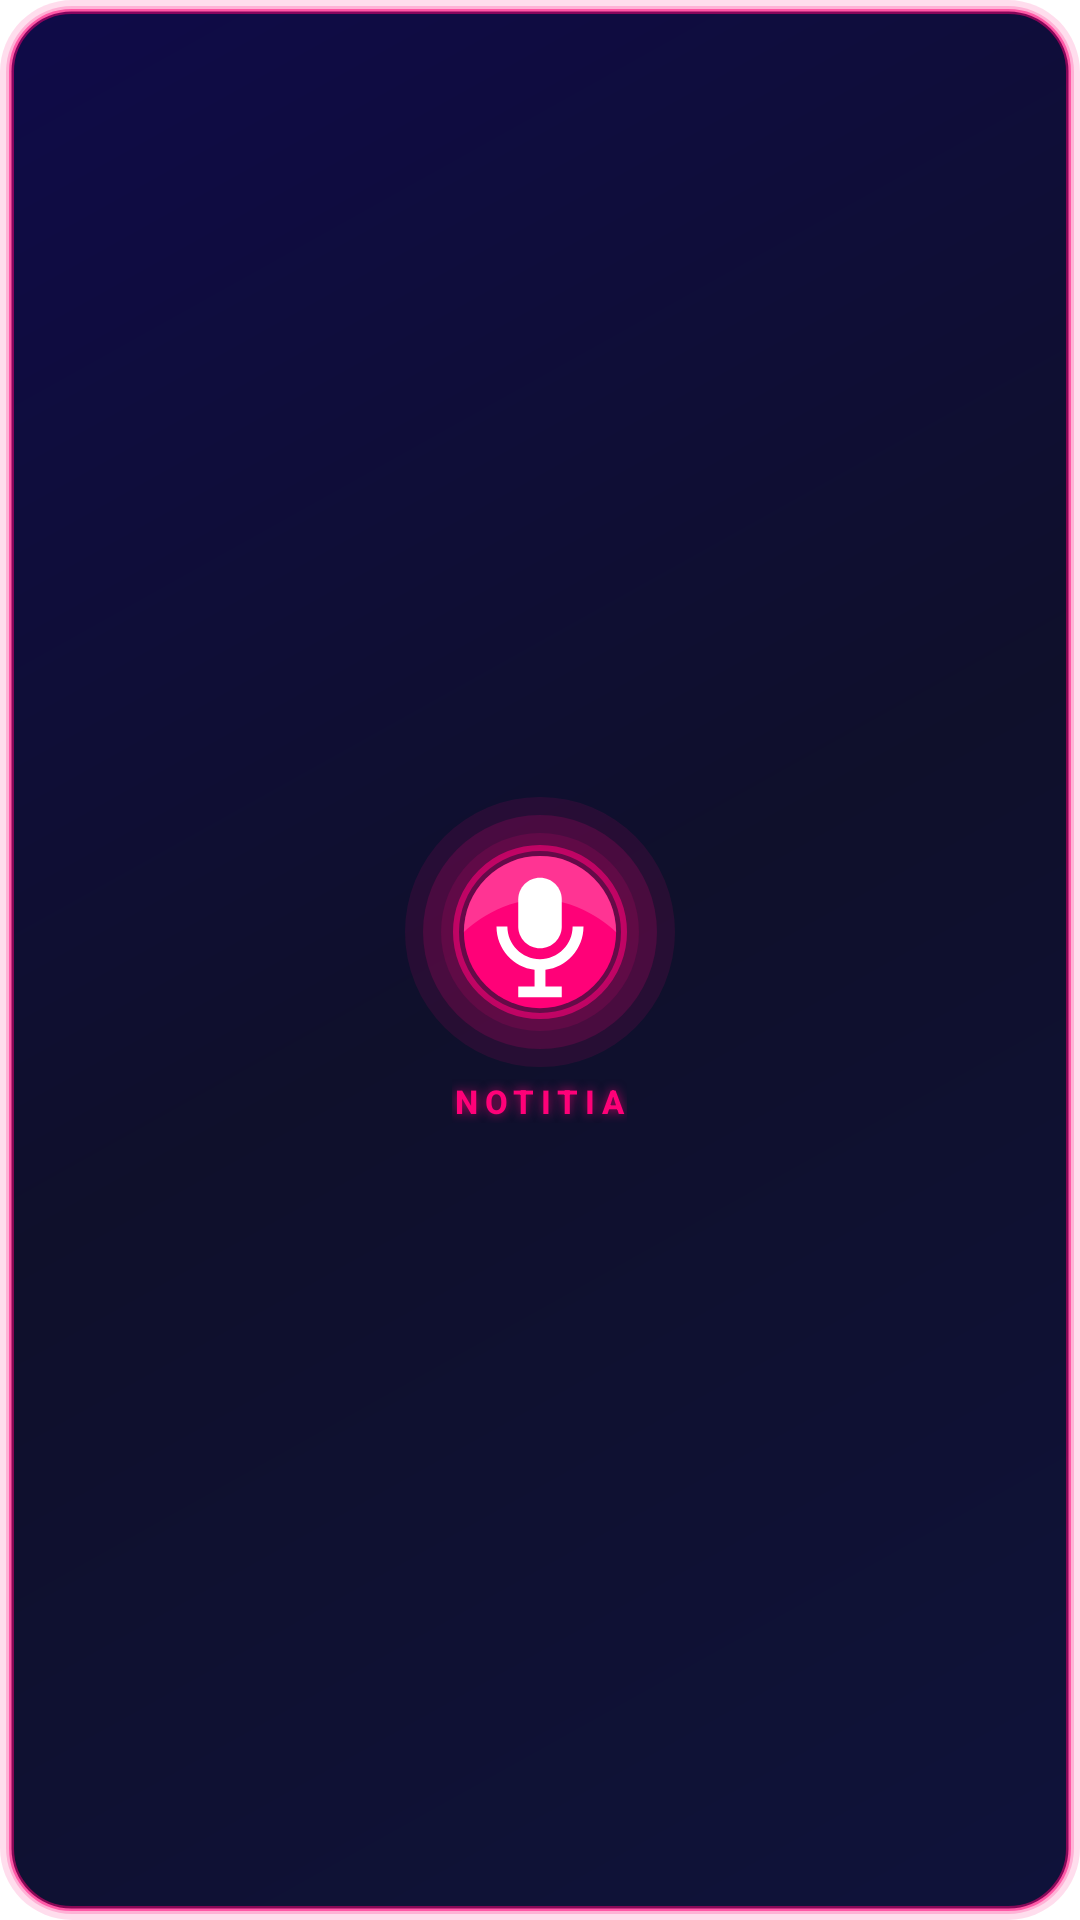

Produce the Android XML layout that renders to this screen, including the resource entries it uses.
<!-- AndroidManifest.xml: fallback theme Theme.MaterialComponents.DayNight.NoActionBar -->
<!-- res/layout/widget_layout.xml -->
<?xml version="1.0" encoding="utf-8"?>
<LinearLayout xmlns:android="http://schemas.android.com/apk/res/android"
    android:layout_width="match_parent"
    android:layout_height="match_parent"
    android:orientation="vertical"
    android:gravity="center"
    android:background="@drawable/widget_background"
    android:padding="6dp">

    
    <FrameLayout
        android:layout_width="90dp"
        android:layout_height="90dp"
        android:layout_gravity="center">

        <ImageView
            android:id="@+id/widget_glow_ring"
            android:layout_width="90dp"
            android:layout_height="90dp"
            android:layout_gravity="center"
            android:src="@drawable/ic_glow_ring"
            android:contentDescription="Halo néon"
            android:scaleType="fitCenter" />

        <ImageView
            android:id="@+id/widget_mic_button"
            android:layout_width="58dp"
            android:layout_height="58dp"
            android:layout_gravity="center"
            android:src="@drawable/ic_mic_widget"
            android:contentDescription="Capture vocale"
            android:scaleType="centerInside" />

    </FrameLayout>

    
    <TextView
        android:id="@+id/widget_label"
        android:layout_width="wrap_content"
        android:layout_height="wrap_content"
        android:layout_gravity="center"
        android:layout_marginTop="4dp"
        android:text="NOTITIA"
        android:textColor="#FFFF0178"
        android:textSize="11sp"
        android:fontFamily="sans-serif-medium"
        android:textStyle="bold"
        android:letterSpacing="0.2"
        android:shadowColor="#AAFF0178"
        android:shadowRadius="8"
        android:shadowDx="0"
        android:shadowDy="0" />

</LinearLayout>
<!-- resources referenced by this layout -->
<resources>
  <!-- drawable ic_glow_ring (drawable) -->
  <?xml version="1.0" encoding="utf-8"?>
  <layer-list xmlns:android="http://schemas.android.com/apk/res/android">
      
      <item>
          <shape android:shape="oval">
              <solid android:color="#1AFF0178" />
          </shape>
      </item>
      
      <item android:left="6dp" android:top="6dp" android:right="6dp" android:bottom="6dp">
          <shape android:shape="oval">
              <solid android:color="#28FF0178" />
          </shape>
      </item>
      
      <item android:left="12dp" android:top="12dp" android:right="12dp" android:bottom="12dp">
          <shape android:shape="oval">
              <solid android:color="#20FF0178" />
          </shape>
      </item>
      
      <item android:left="16dp" android:top="16dp" android:right="16dp" android:bottom="16dp">
          <shape android:shape="oval">
              <stroke android:width="2dp" android:color="#99FF0178" />
              <solid android:color="#08FF0178" />
          </shape>
      </item>
  </layer-list>
  <!-- drawable ic_mic_widget (drawable) -->
  <?xml version="1.0" encoding="utf-8"?>
  <vector xmlns:android="http://schemas.android.com/apk/res/android"
      android:width="64dp"
      android:height="64dp"
      android:viewportWidth="64"
      android:viewportHeight="64">
  
      
      <path
          android:fillColor="#FF0178"
          android:pathData="M32,32m-28,0a28,28 0,1 1,56 0a28,28 0,1 1,-56 0" />
  
      
      <path
          android:fillColor="#33FFFFFF"
          android:pathData="M32,4A28,28 0,0 1,60 32C60,32 48,20 32,20C16,20 4,32 4,32A28,28 0,0 1,32 4z" />
  
      
      <path
          android:fillColor="#FFFFFF"
          android:pathData="M32,38c4.42,0 8,-3.58 8,-8V20c0,-4.42 -3.58,-8 -8,-8s-8,3.58 -8,8v10C24,34.42 27.58,38 32,38z" />
  
      
      <path
          android:fillColor="#FFFFFF"
          android:pathData="M44,30c0,6.63 -5.37,12 -12,12s-12,-5.37 -12,-12h-4c0,8.28 6.26,15.1 14,15.88V52h-6v4h16v-4h-6v-6.12C41.74,45.1 48,38.28 48,30H44z" />
  </vector>
  <!-- drawable widget_background (drawable) -->
  <?xml version="1.0" encoding="utf-8"?>
  <layer-list xmlns:android="http://schemas.android.com/apk/res/android">
      
      <item>
          <shape android:shape="rectangle">
              <corners android:radius="24dp" />
              <solid android:color="#22FF0178" />
          </shape>
      </item>
      
      <item android:left="2dp" android:top="2dp" android:right="2dp" android:bottom="2dp">
          <shape android:shape="rectangle">
              <corners android:radius="22dp" />
              <solid android:color="#33FF0178" />
          </shape>
      </item>
      
      <item android:left="3dp" android:top="3dp" android:right="3dp" android:bottom="3dp">
          <shape android:shape="rectangle">
              <corners android:radius="20dp" />
              <gradient
                  android:startColor="#F0000830"
                  android:centerColor="#F0000520"
                  android:endColor="#F000003F"
                  android:angle="135" />
              <stroke
                  android:width="1.5dp"
                  android:color="#80FF0178" />
          </shape>
      </item>
  </layer-list>
</resources>
